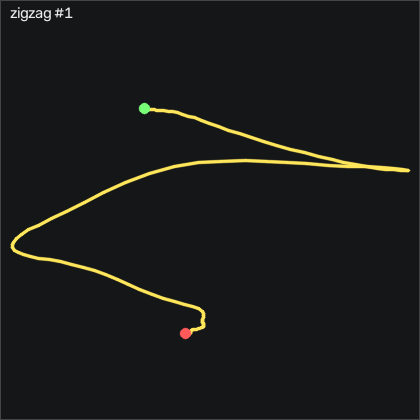

The data file committed next to this chart (first rows):
t_s, ax, ay, az, gx, gy, gz, seq
0.00000, -0.883, 0.03600, 0.358, 2.46, 2.916, -1.158, 51623
0.01000, -0.885, 0.03200, 0.356, 3.344, 2.977, -0.915, 51624
0.02000, -0.888, 0.03500, 0.353, 4.411, 2.977, -0.488, 51625
0.03000, -0.894, 0.03700, 0.347, 5.417, 3.038, 0.122, 51626
0.04000, -0.903, 0.03400, 0.344, 6.179, 2.672, 0.671, 51627
0.05000, -0.901, 0.03400, 0.34, 6.576, 2.062, 1.159, 51628
0.06100, -0.893, 0.01700, 0.339, 6.82, 1.453, 1.433, 51629
0.07000, -0.88, -0.00800, 0.335, 7.338, 0.9044, 1.463, 51630
0.08000, -0.872, -0.03800, 0.334, 8.253, 0.8434, 1.25, 51631
0.09000, -0.866, -0.07400, 0.33, 9.442, 0.7824, 0.366, 51632
0.101, -0.858, -0.118, 0.323, 11.3, 0.7824, -0.396, 51633
0.11, -0.856, -0.166, 0.309, 13.92, 0.9654, -1.128, 51634
0.12, -0.845, -0.234, 0.296, 17.43, 0.9344, -2.652, 51635
0.13, -0.82, -0.289, 0.295, 22.46, 0.6904, -4.665, 51636
0.14, -0.773, -0.351, 0.291, 29.08, 0.9044, -6.494, 51637
0.15, -0.728, -0.407, 0.29, 37.61, 2.001, -9.268, 51638
0.16, -0.681, -0.446, 0.283, 47.7, 3.678, -12.38, 51639
0.17, -0.641, -0.457, 0.263, 58.86, 5.721, -15.09, 51640
0.18, -0.6, -0.448, 0.237, 69.63, 7.611, -17.99, 51641
0.191, -0.548, -0.431, 0.209, 79.14, 9.867, -21.56, 51642
0.2, -0.524, -0.436, 0.192, 87.31, 13.77, -25.43, 51643
0.21, -0.491, -0.466, 0.171, 94.2, 18.31, -28.87, 51644
0.22, -0.447, -0.508, 0.172, 101.6, 23.98, -31.59, 51645
0.231, -0.422, -0.557, 0.166, 110.5, 31.61, -33.51, 51646
0.24, -0.433, -0.596, 0.144, 121.8, 41.09, -34.48, 51647
0.25, -0.495, -0.644, 0.108, 135.1, 50.32, -34.57, 51648
0.26, -0.59, -0.655, 0.07700, 150.8, 58.4, -31.98, 51649
0.27, -0.653, -0.643, 0.02900, 168.3, 62.79, -27.01, 51650
0.28, -0.681, -0.61, 0.00200, 186.7, 64.84, -23.08, 51651
0.29, -0.707, -0.529, -0.03000, 205.6, 66.76, -16.52, 51652
0.3, -0.733, -0.404, -0.08100, 223.5, 68.98, -5.762, 51653
0.31, -0.764, -0.228, -0.127, 238.9, 71.48, 5.518, 51654
0.32, -0.829, -0.03400, -0.184, 250.9, 73.62, 14.76, 51655
0.33, -0.919, 0.181, -0.248, 259.4, 73.86, 22.53, 51656
0.34, -0.984, 0.416, -0.293, 263.2, 70.97, 29.48, 51657
0.35, -1.049, 0.672, -0.352, 261, 64.99, 33.72, 51658
0.361, -1.12, 0.883, -0.396, 252.4, 58.62, 31.65, 51659
0.37, -1.172, 0.995, -0.402, 237.7, 51.42, 27.68, 51660
0.38, -1.233, 1.062, -0.4, 220.4, 44.75, 26.92, 51661
0.39, -1.317, 1.116, -0.408, 203.5, 38.07, 27.87, 51662
0.401, -1.346, 1.169, -0.424, 187.2, 29.47, 28.26, 51663
0.41, -1.317, 1.295, -0.45, 170.7, 19.75, 26.07, 51664
0.42, -1.3, 1.509, -0.471, 152.9, 12.64, 17.44, 51665
0.43, -1.284, 1.794, -0.506, 129.7, 7.154, 2.226, 51666
0.44, -1.319, 2.192, -0.538, 97.86, 4.196, -16.19, 51667
0.45, -1.361, 2.677, -0.587, 52.67, 0.9954, -36.74, 51668
0.46, -1.276, 3.075, -0.714, -9.674, -7.358, -62.13, 51669
0.47, -1.129, 3.14, -0.764, -87.51, -14.43, -88.63, 51670
0.48, -0.949, 2.806, -0.808, -170.9, -18.21, -108.2, 51671
0.49, -0.868, 2.305, -0.898, -244.5, -16.14, -119.2, 51672
0.5, -0.857, 1.735, -0.922, -301.1, -12.54, -122.6, 51673
0.51, -0.815, 1.273, -0.896, -339.9, -13, -120, 51674
0.52, -0.728, 0.914, -0.847, -364.1, -16.35, -115.4, 51675
0.531, -0.576, 0.719, -0.836, -377.3, -21.35, -113.9, 51676
0.54, -0.399, 0.629, -0.852, -387.5, -24.22, -113.6, 51677
0.55, -0.212, 0.527, -0.869, -398.7, -22.18, -115.2, 51678
0.56, -0.04700, 0.5, -0.904, -411.4, -13.36, -114.8, 51679
0.571, 0.174, 0.381, -0.98, -430.6, 3.038, -105.1, 51680
0.58, 0.467, 0.07500, -0.994, -453.8, 30.66, -84.73, 51681
0.59, 0.593, -0.338, -0.984, -469.3, 74.68, -56.04, 51682
... 82 more rows
